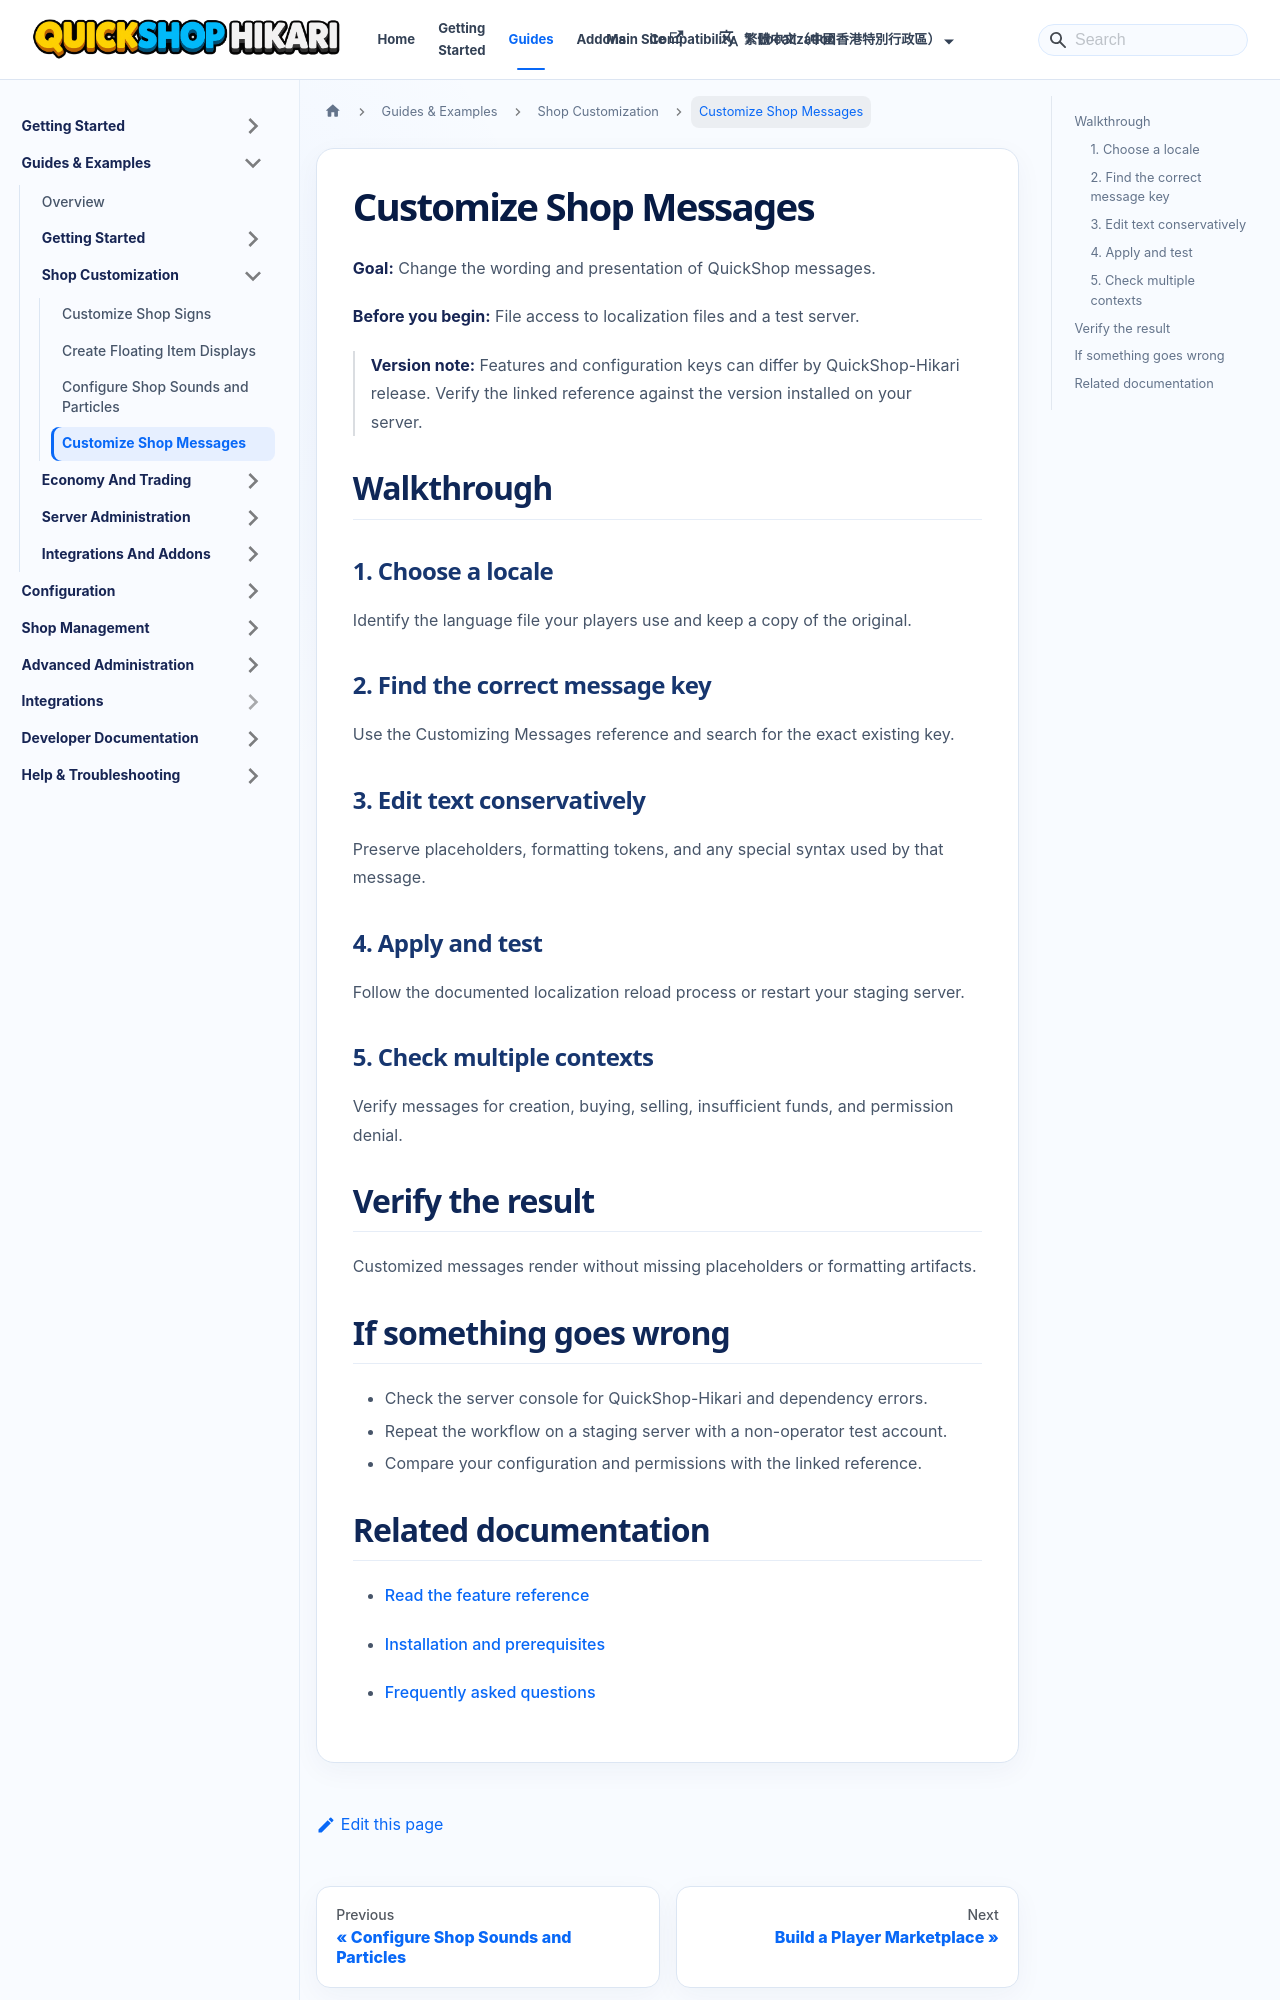

repository: QuickShop-Community/QuickShop-Hikari-Documents · page: zh-HK/docs/guides/shop-customization/customize-shop-messages.html · generator: docusaurus

---
title: "Customize Shop Messages"
description: "Change the wording and presentation of QuickShop messages."
sidebar_label: "Customize Shop Messages"
slug: /guides/shop-customization/customize-shop-messages
---

# Customize Shop Messages

**Goal:** Change the wording and presentation of QuickShop messages.

**Before you begin:** File access to localization files and a test server.

> **Version note:** Features and configuration keys can differ by QuickShop-Hikari release. Verify the linked reference against the version installed on your server.

## Walkthrough

### 1. Choose a locale

Identify the language file your players use and keep a copy of the original.

### 2. Find the correct message key

Use the Customizing Messages reference and search for the exact existing key.

### 3. Edit text conservatively

Preserve placeholders, formatting tokens, and any special syntax used by that message.

### 4. Apply and test

Follow the documented localization reload process or restart your staging server.

### 5. Check multiple contexts

Verify messages for creation, buying, selling, insufficient funds, and permission denial.

## Verify the result

Customized messages render without missing placeholders or formatting artifacts.
